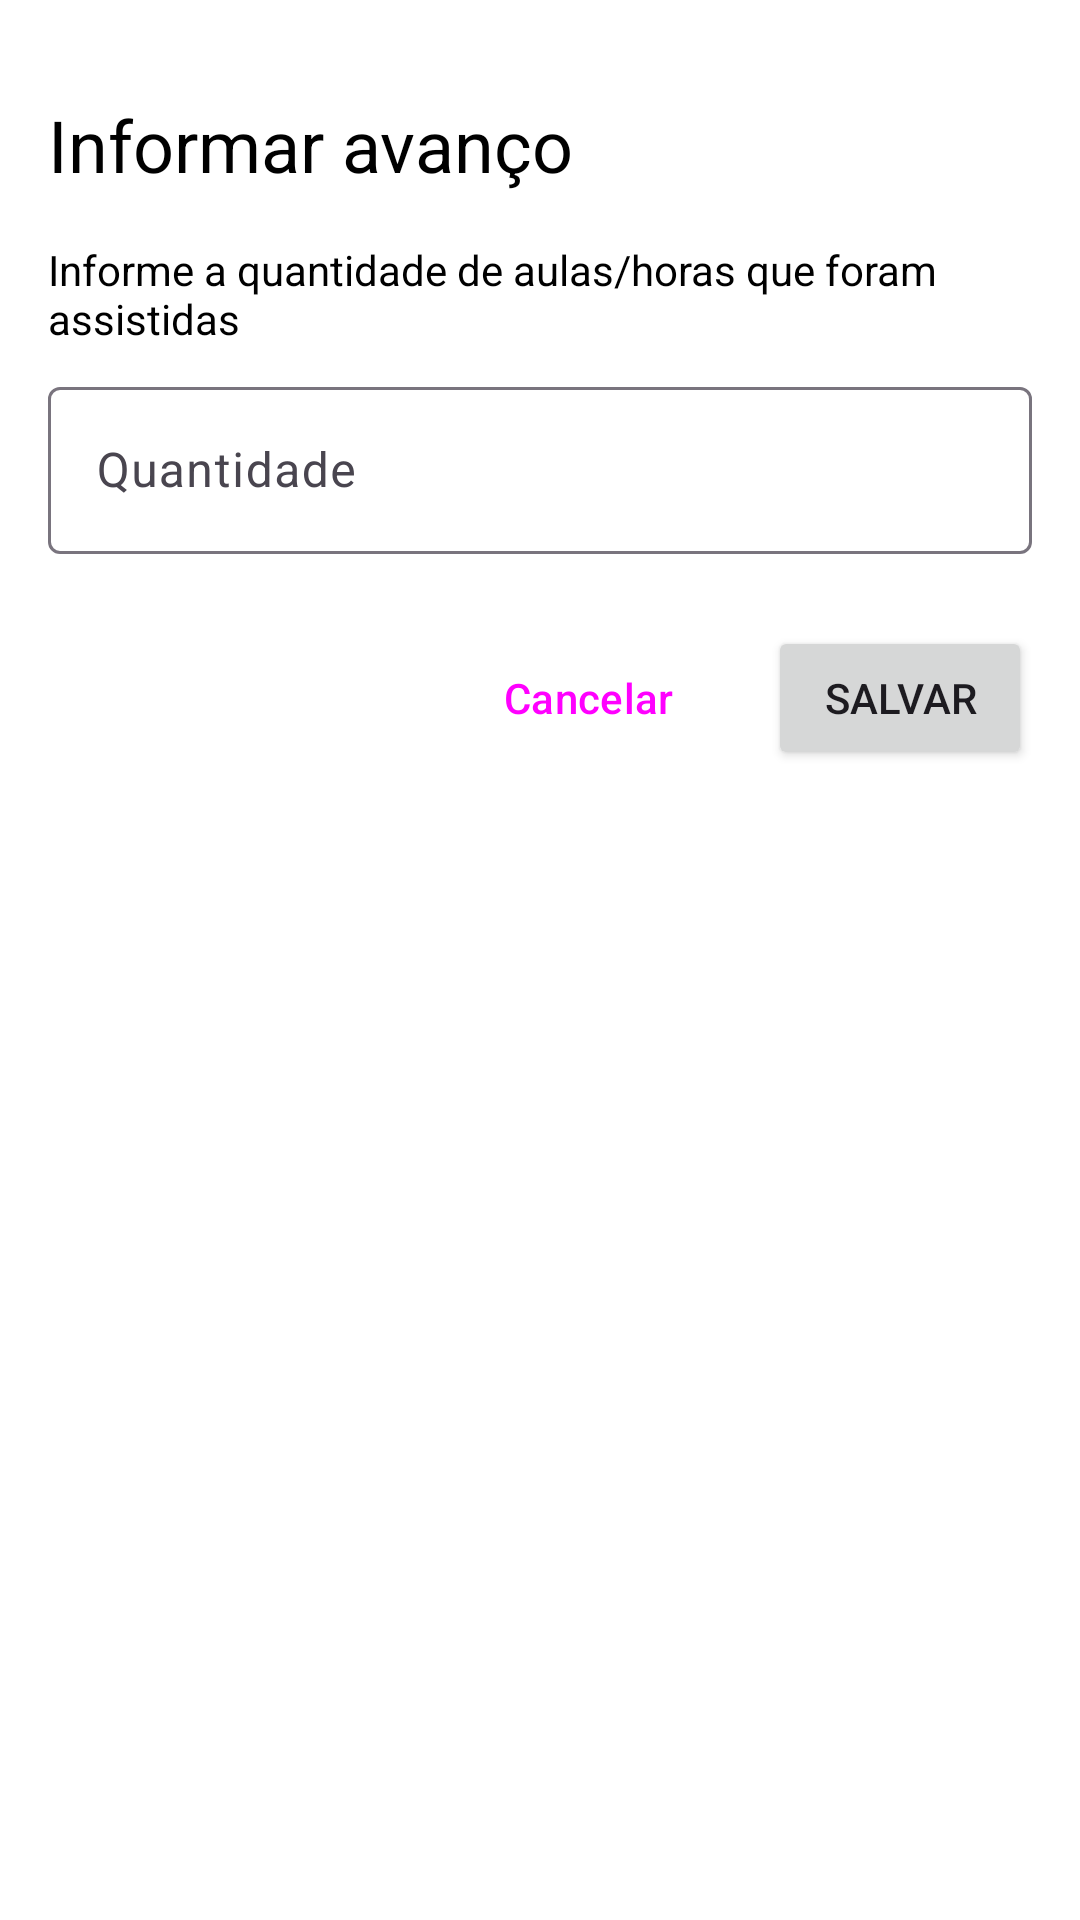

Here is an Android app screen rendered from its layout file. Give the layout XML and the strings, colors and styles it references.
<!-- AndroidManifest.xml: application theme Theme.CoursesTrack -->
<!-- res/layout/dialog_progress_update.xml -->
<?xml version="1.0" encoding="utf-8"?>
<LinearLayout xmlns:android="http://schemas.android.com/apk/res/android"
    xmlns:app="http://schemas.android.com/apk/res-auto"
    android:layout_width="match_parent"
    android:layout_height="wrap_content"
    android:orientation="vertical"
    android:paddingHorizontal="16dp"
    android:paddingVertical="24dp">


    <TextView
        android:id="@+id/title"
        android:layout_width="wrap_content"
        android:layout_height="wrap_content"
        android:layout_gravity="start"
        android:layout_marginVertical="8dp"
        android:text="Informar avanço"
        android:textColor="@color/black"
        android:textSize="24sp" />

    <TextView
        android:id="@+id/description"
        android:layout_width="match_parent"
        android:layout_height="wrap_content"
        android:layout_gravity="center"
        android:layout_marginVertical="8dp"
        android:text="Informe a quantidade de aulas/horas que foram assistidas"
        android:textColor="@color/black"
        android:textSize="14sp" />

    <com.google.android.material.textfield.TextInputLayout
        android:id="@+id/progress_layout"
        android:layout_width="match_parent"
        android:layout_height="wrap_content"
        android:hint="Quantidade"
        android:paddingBottom="8dp">

        <com.google.android.material.textfield.TextInputEditText
            android:id="@+id/progress_input"
            android:layout_width="match_parent"
            android:layout_height="wrap_content"
            android:inputType="numberDecimal" />
    </com.google.android.material.textfield.TextInputLayout>


    <LinearLayout
        android:layout_width="wrap_content"
        android:layout_height="wrap_content"
        android:layout_gravity="end"
        android:layout_marginTop="16dp">

        <Button
            android:id="@+id/cancelButton"
            style="@style/Widget.Material3.Button.TextButton"
            android:layout_width="wrap_content"
            android:layout_height="wrap_content"
            android:layout_marginRight="16dp"
            android:text="Cancelar"
            app:cornerRadius="4dp" />

        <Button
            android:id="@+id/saveButton"
            android:layout_width="wrap_content"
            android:layout_height="wrap_content"
            android:text="Salvar"
            app:cornerRadius="4dp" />
    </LinearLayout>

</LinearLayout>
<!-- resources referenced by this layout -->
<resources>
  <color name="black">#FF000000</color>
  <style name="Theme.CoursesTrack" parent="Base.Theme.CoursesTrack" />
  <style name="Base.Theme.CoursesTrack" parent="Theme.Material3.DayNight.NoActionBar">
          <item name="android:colorBackground">@color/design_default_color_surface</item>
          <item name="backgroundColor">@color/design_default_color_surface</item>
      </style>
</resources>
